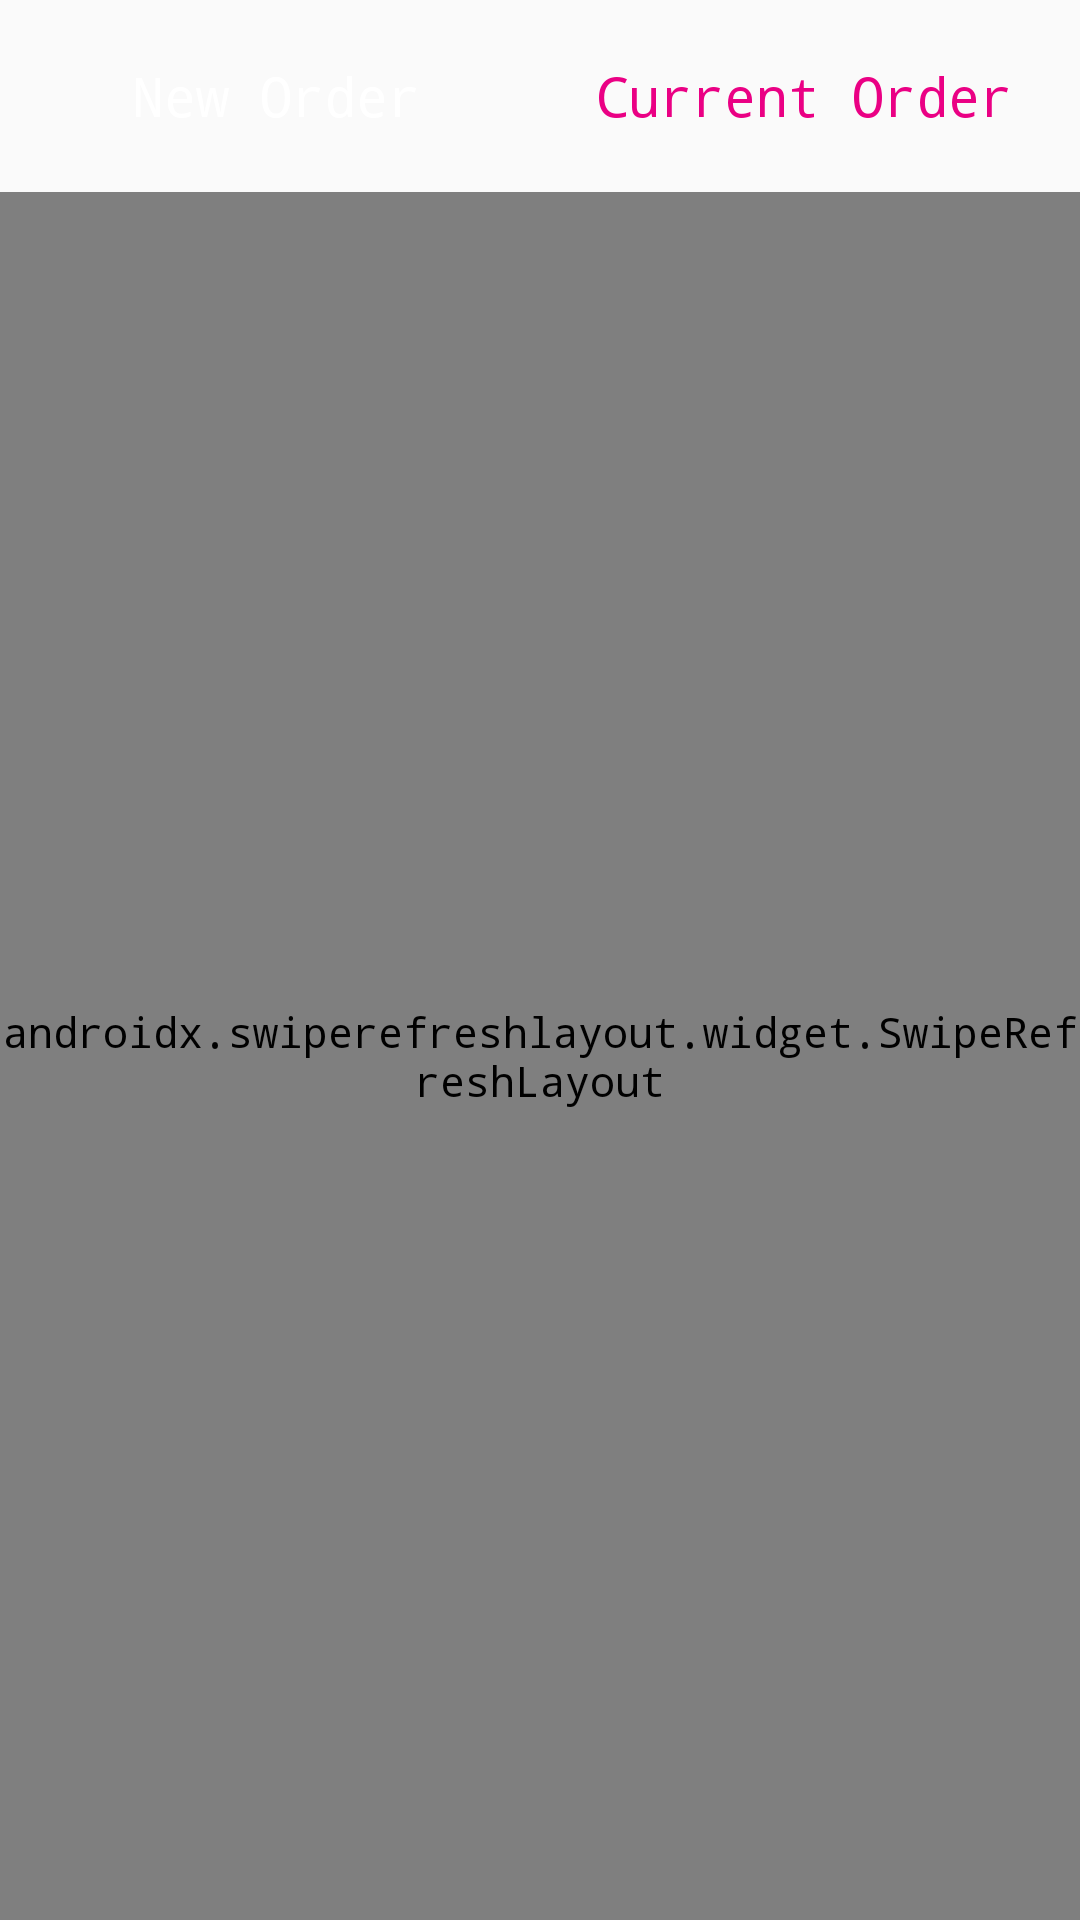

The Android layout XML behind this screen, and the referenced resources:
<!-- AndroidManifest.xml: application theme AppTheme -->
<!-- res/layout/fragment_order.xml -->
<?xml version="1.0" encoding="utf-8"?>
<layout xmlns:android="http://schemas.android.com/apk/res/android"
    xmlns:app="http://schemas.android.com/apk/res-auto"
    xmlns:tools="http://schemas.android.com/tools"

    >

    <data>

        <variable
            name="lang"
            type="String" />

        <variable
            name="model"
            type="com.chili_driver.models.OrderCountModel.Data" />


    </data>

    <LinearLayout
        android:layout_width="match_parent"
        android:layout_height="match_parent"
        android:background="@color/gray0"
        android:orientation="vertical"

        tools:context=".activities_fragments.activity_choose_order_type.ChooseOrderTypeActivity">

        <LinearLayout
            android:id="@+id/ll"
            android:layout_width="match_parent"
            android:layout_height="wrap_content"
            android:orientation="horizontal"
            android:padding="8dp"

            >

            <TextView
                android:id="@+id/tvNew"
                android:layout_width="0dp"
                android:layout_weight="1"
                android:layout_height="48dp"
                android:background="@drawable/rounded_primary"
                android:textColor="@color/white"
                android:textSize="18sp"
                android:text="@string/new_order"
                android:gravity="center"
                />
            <Space
                android:layout_width="8dp"
                android:layout_height="0dp"/>

            <TextView
                android:id="@+id/tvCurrent"
                android:layout_width="0dp"
                android:layout_weight="1"
                android:layout_height="48dp"
                android:background="@drawable/rounded_white"
                android:textColor="@color/colorPrimary"
                android:textSize="18sp"
                android:text="@string/current"
                android:gravity="center"
                />

        </LinearLayout>

        <androidx.swiperefreshlayout.widget.SwipeRefreshLayout
            android:id="@+id/swipeRefresh"
            android:layout_width="match_parent"
            android:layout_height="match_parent"
           >

            <FrameLayout
                android:layout_width="match_parent"
                android:layout_height="match_parent"

                >

                <androidx.recyclerview.widget.RecyclerView
                    android:id="@+id/recView"
                    android:layout_width="match_parent"
                    android:layout_height="match_parent" />

                <ProgressBar
                    android:id="@+id/progBar"
                    android:layout_width="wrap_content"
                    android:layout_height="wrap_content"
                    android:layout_gravity="center" />

                <TextView
                    android:id="@+id/tvNoData"
                    android:layout_width="wrap_content"
                    android:layout_height="wrap_content"
                    android:layout_gravity="center"
                    android:text="@string/no_orders_to_show"
                    android:textColor="@color/black"
                    android:textSize="16sp"
                    android:visibility="gone" />
            </FrameLayout>
        </androidx.swiperefreshlayout.widget.SwipeRefreshLayout>


    </LinearLayout>
</layout>
<!-- resources referenced by this layout -->
<resources>
  <color name="black">#000000</color>
  <color name="colorPrimary">#FFea0084</color>
  <color name="gray0">#fafafa</color>
  <color name="white">#fff</color>
  <string name="current">Current Order</string>
  <string name="new_order">New Order</string>
  <string name="no_orders_to_show">No orders to show</string>
  <style name="AppTheme" parent="Theme.AppCompat.Light.NoActionBar">
          
          <item name="colorPrimary">@color/colorPrimary</item>
          <item name="colorPrimaryDark">@color/colorPrimaryDark</item>
          <item name="colorAccent">@color/colorAccent</item>
          <item name="android:typeface">monospace</item>
          <item name="android:forceDarkAllowed" tools:ignore="NewApi">false</item>
  
  
      </style>
  <color name="colorPrimaryDark">#FFea0084</color>
  <color name="colorAccent">#FFea0084</color>
</resources>
